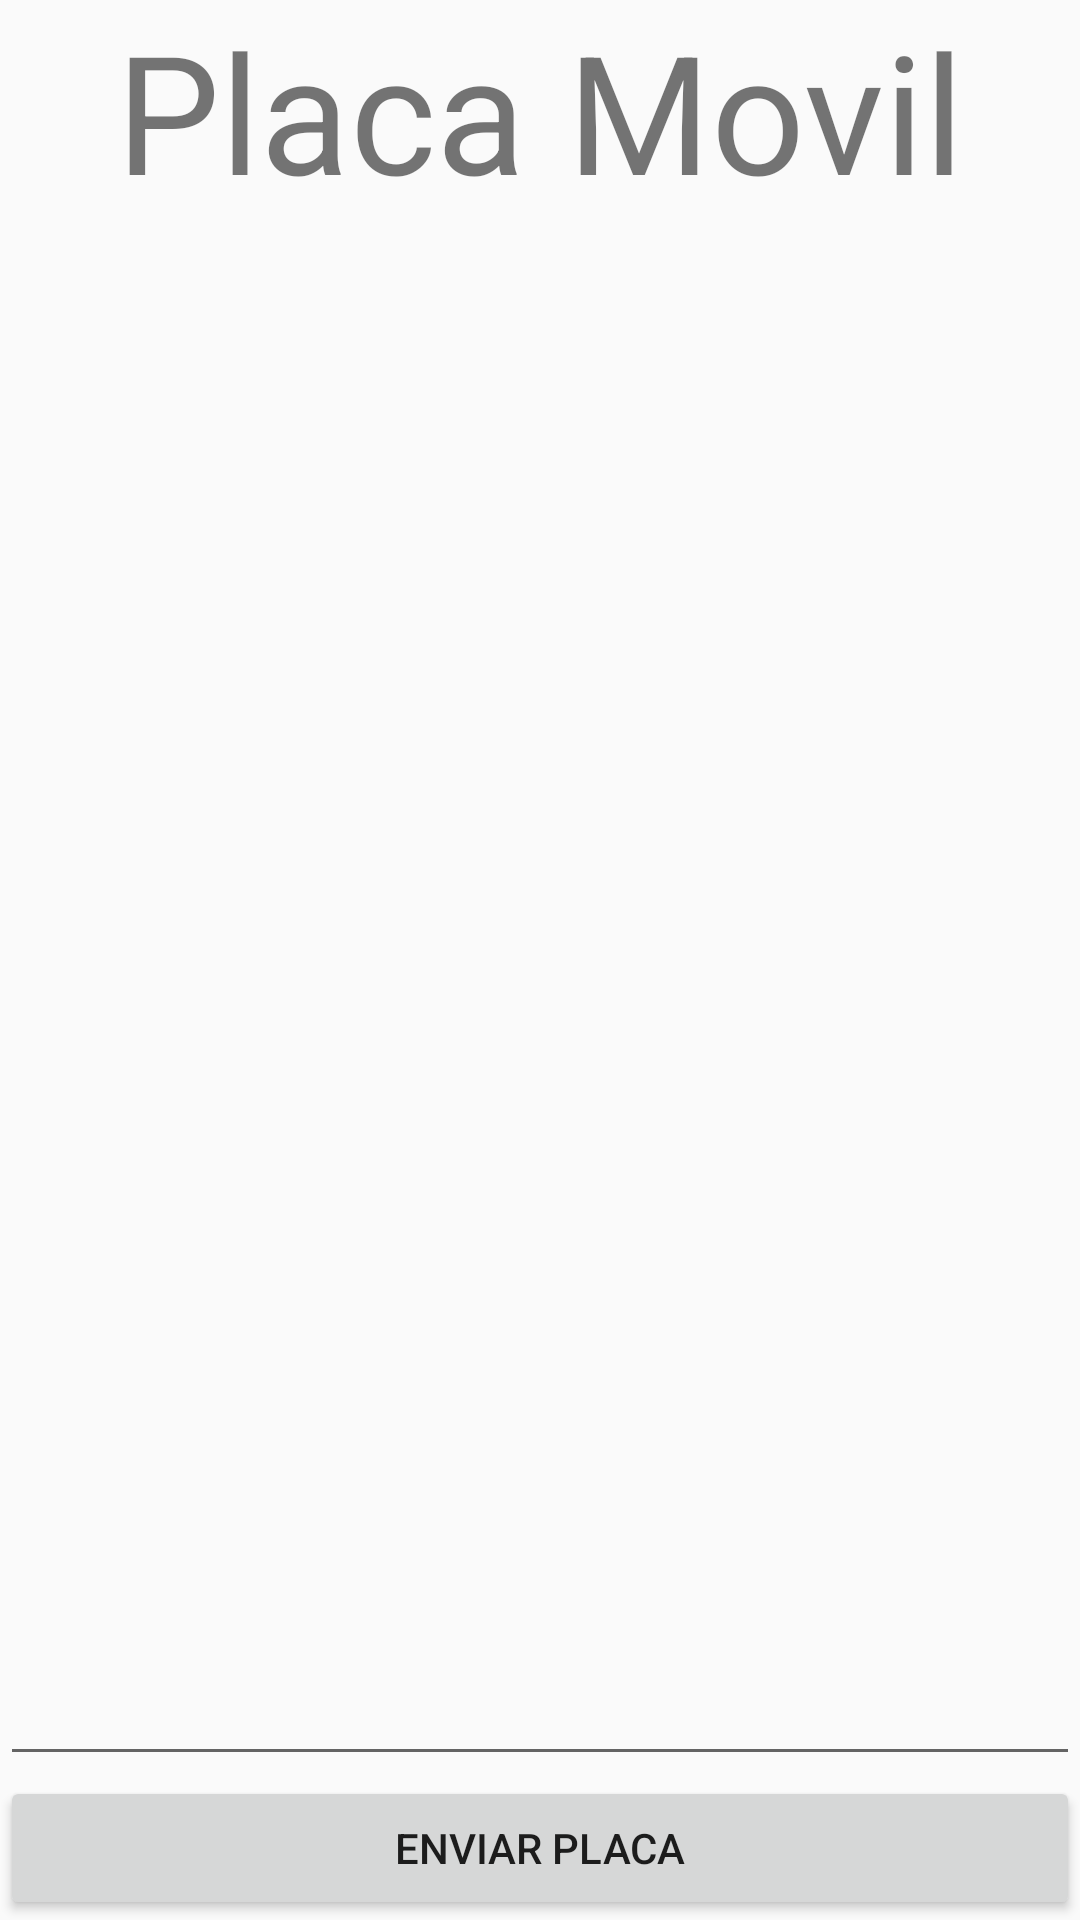

This screen was rendered from an Android layout file. Write that file and the resources it references.
<!-- AndroidManifest.xml: application theme AppTheme -->
<!-- res/layout/activity_main.xml -->
<?xml version="1.0" encoding="utf-8"?>
<LinearLayout xmlns:android="http://schemas.android.com/apk/res/android"
    android:layout_width="match_parent"
    android:layout_height="match_parent"
    xmlns:tools="http://schemas.android.com/tools"
    tools:context=".MainActivity"
    android:background="@mipmap/auto"
    android:weightSum="1"><![CDATA[>

    ]]>

    <RelativeLayout
        android:layout_width="match_parent"
        android:layout_height="match_parent">

        <TextView
            android:layout_width="wrap_content"
            android:layout_height="wrap_content"
            android:text="@string/Titulo"
            android:id="@+id/textView"
            android:textSize="55sp"
            android:layout_alignParentTop="true"
            android:layout_centerHorizontal="true" />

        <EditText
            android:layout_width="wrap_content"
            android:layout_height="wrap_content"
            android:id="@+id/editText"
            android:layout_above="@+id/button"
            android:layout_alignParentLeft="true"
            android:layout_alignParentStart="true"
            android:layout_alignParentRight="true"
            android:layout_alignParentEnd="true"
            android:textAlignment="center" />

        <Button
            android:layout_width="wrap_content"
            android:layout_height="wrap_content"
            android:text="@string/boton1"
            android:id="@+id/button"
            android:layout_alignParentLeft="true"
            android:layout_alignParentStart="true"
            android:layout_alignParentBottom="true"
            android:layout_alignParentRight="true"
            android:layout_alignParentEnd="true" />
    </RelativeLayout>
</LinearLayout>
<!-- resources referenced by this layout -->
<resources>
  <string name="Titulo">Placa Movil</string>
  <string name="boton1">Enviar placa</string>
  <style name="AppTheme" parent="Theme.AppCompat.Light.NoActionBar">
          
          <item name="android:windowActionBar">false</item>
          <item name="android:windowNoTitle">true</item>
          <item name="colorPrimary">@color/colorPrimary</item>
          <item name="colorPrimaryDark">#455A54</item>
          <item name="colorAccent">#b2ebf2</item>
  
      </style>
  <!-- not gathered from this repository: default colours our renderer supplied (Android Studio template values) -->
  <color name="colorPrimary">#FF6200EE</color>
</resources>
